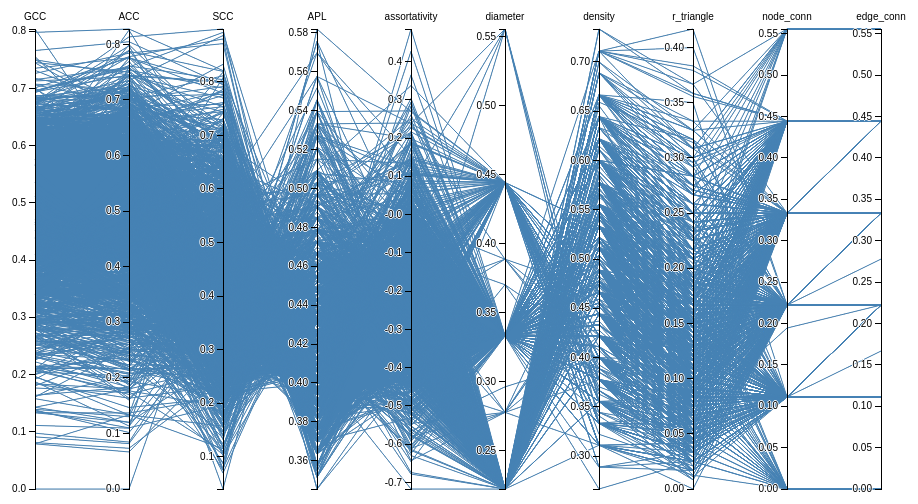
D3 v3 page, settled after 360 driven frames (6 s of simulated time); the page loaded 1 data file(s).



var margin = {top: 30, right: 10, bottom: 10, left: 10},
    width = 960 - margin.left - margin.right,
    height = 500 - margin.top - margin.bottom;

var x = d3.scale.ordinal().rangePoints([0, width], 1),
    y = {},
    dragging = {};

var line = d3.svg.line(),
    axis = d3.svg.axis().orient("left"),
    background,
    foreground;

var svg = d3.select("body").append("svg")
    .attr("width", width + margin.left + margin.right)
    .attr("height", height + margin.top + margin.bottom)
  .append("g")
    .attr("transform", "translate(" + margin.left + "," + margin.top + ")");

d3.csv("./data/graph10.csv", function(error, cars) {

  // Extract the list of dimensions and create a scale for each.
  x.domain(dimensions = d3.keys(cars[0]).filter(function(d) {
    return d != "name" && (y[d] = d3.scale.linear()
        .domain(d3.extent(cars, function(p) { return +p[d]; }))
        .range([height, 0]));
  }));

  // Add grey background lines for context.
  background = svg.append("g")
      .attr("class", "background")
    .selectAll("path")
      .data(cars)
    .enter().append("path")
      .attr("d", path);

  // Add blue foreground lines for focus.
  foreground = svg.append("g")
      .attr("class", "foreground")
    .selectAll("path")
      .data(cars)
    .enter().append("path")
      .attr("d", path);

  // Add a group element for each dimension.
  var g = svg.selectAll(".dimension")
      .data(dimensions)
    .enter().append("g")
      .attr("class", "dimension")
      .attr("transform", function(d) { return "translate(" + x(d) + ")"; })
      .call(d3.behavior.drag()
        .origin(function(d) { return {x: x(d)}; })
        .on("dragstart", function(d) {
          dragging[d] = x(d);
          background.attr("visibility", "hidden");
        })
        .on("drag", function(d) {
          dragging[d] = Math.min(width, Math.max(0, d3.event.x));
          foreground.attr("d", path);
          dimensions.sort(function(a, b) { return position(a) - position(b); });
          x.domain(dimensions);
          g.attr("transform", function(d) { return "translate(" + position(d) + ")"; })
        })
        .on("dragend", function(d) {
          delete dragging[d];
          transition(d3.select(this)).attr("transform", "translate(" + x(d) + ")");
          transition(foreground).attr("d", path);
          background
              .attr("d", path)
            .transition()
              .delay(500)
              .duration(0)
              .attr("visibility", null);
        }));

  // Add an axis and title.
  g.append("g")
      .attr("class", "axis")
      .each(function(d) { d3.select(this).call(axis.scale(y[d])); })
    .append("text")
      .style("text-anchor", "middle")
      .attr("y", -9)
      .text(function(d) { return d; });

  // Add and store a brush for each axis.
  g.append("g")
      .attr("class", "brush")
      .each(function(d) {
        d3.select(this).call(y[d].brush = d3.svg.brush().y(y[d]).on("brushstart", brushstart).on("brush", brush));
      })
    .selectAll("rect")
      .attr("x", -8)
      .attr("width", 16);
});

function position(d) {
  var v = dragging[d];
  return v == null ? x(d) : v;
}

function transition(g) {
  return g.transition().duration(500);
}

// Returns the path for a given data point.
function path(d) {
  return line(dimensions.map(function(p) { return [position(p), y[p](d[p])]; }));
}

function brushstart() {
  d3.event.sourceEvent.stopPropagation();
}

// Handles a brush event, toggling the display of foreground lines.
function brush() {
  var actives = dimensions.filter(function(p) { return !y[p].brush.empty(); }),
      extents = actives.map(function(p) { return y[p].brush.extent(); });
  foreground.style("display", function(d) {
    return actives.every(function(p, i) {
      return extents[i][0] <= d[p] && d[p] <= extents[i][1];
    }) ? null : "none";
  });
}



### data: data/graph10.csv
GCC, ACC, SCC, APL, assortativity, diameter, density, r_triangle, node_conn, edge_conn
0.6094, 0.6025, 0.5171, 0.3879, -0.1182, 0.3333, 0.6001, 0.2167, 0.3333, 0.3333
0.5508, 0.5498, 0.3105, 0.5332, -0.11, 0.4443, 0.3555, 0.07501, 0.1111, 0.1111
0.4854, 0.5098, 0.2627, 0.4363, -0.3208, 0.3333, 0.4443, 0.09167, 0.2222, 0.2222
0.4109, 0.3667, 0.2217, 0.4182, -0.2354, 0.2222, 0.4666, 0.08331, 0.2222, 0.2222
0.4917, 0.3501, 0.5249, 0.5093, -0.02309, 0.4443, 0.3999, 0.08331, 0.1111, 0.1111
0.3242, 0.2966, 0.3782, 0.4304, -0.205, 0.3333, 0.4666, 0.06665, 0.2222, 0.2222
0.5747, 0.4915, 0.5215, 0.4121, -0.0274, 0.3333, 0.5112, 0.15, 0.2222, 0.2222
0.4614, 0.4629, 0.3701, 0.406, -0.2013, 0.2222, 0.5112, 0.1166, 0.3333, 0.3333
0.6113, 0.582, 0.4387, 0.3635, -0.4167, 0.2222, 0.5332, 0.1833, 0.0, 0.0
0.605, 0.6006, 0.4216, 0.3879, 0.1118, 0.3333, 0.6001, 0.2084, 0.3333, 0.3333
0.5728, 0.6274, 0.4924, 0.406, -0.2059, 0.3333, 0.5557, 0.175, 0.2222, 0.2222
0.6875, 0.7046, 0.6875, 0.3455, -0.3665, 0.2222, 0.7334, 0.3667, 0.5557, 0.5557
0.6362, 0.7183, 0.625, 0.3879, -0.2925, 0.3333, 0.6001, 0.2333, 0.3333, 0.3333
0.4187, 0.3767, 0.4421, 0.4304, -0.3186, 0.3333, 0.4888, 0.09998, 0.1111, 0.1111
0.2957, 0.29, 0.2351, 0.4182, -0.3618, 0.2222, 0.4666, 0.05832, 0.3333, 0.3333
0.6646, 0.7231, 0.5303, 0.3696, -0.312, 0.2222, 0.6445, 0.2749, 0.3333, 0.3333
0.4021, 0.4834, 0.4922, 0.406, -0.5527, 0.2222, 0.5112, 0.1083, 0.3333, 0.3333
0.4375, 0.4666, 0.3616, 0.406, -0.1666, 0.3333, 0.5332, 0.1166, 0.3333, 0.3333
0.3, 0.2634, 0.2812, 0.4243, 0.0625, 0.3333, 0.4666, 0.05832, 0.3333, 0.3333
0.522, 0.5137, 0.3887, 0.3879, -0.1387, 0.2222, 0.5776, 0.1666, 0.3333, 0.3333
0.4067, 0.3232, 0.2224, 0.4546, -0.01254, 0.3333, 0.4221, 0.06665, 0.2222, 0.2222
0.5068, 0.5229, 0.3833, 0.4485, -0.1075, 0.3333, 0.4443, 0.09998, 0.2222, 0.2222
0.4067, 0.49, 0.2654, 0.4607, -0.1848, 0.3333, 0.4221, 0.06665, 0.2222, 0.2222
0.5127, 0.5025, 0.4722, 0.3979, -0.4011, 0.2222, 0.5407, 0.15, 0.2222, 0.2222
0.4177, 0.3867, 0.3064, 0.4182, 0.07611, 0.3333, 0.4888, 0.09167, 0.3333, 0.3333
0.5161, 0.5601, 0.4612, 0.4243, -0.1157, 0.3333, 0.5112, 0.1333, 0.2222, 0.2222
0.4482, 0.5293, 0.6035, 0.4243, -0.3293, 0.3333, 0.4888, 0.1083, 0.3333, 0.3333
0.5732, 0.6123, 0.71, 0.4424, -0.1331, 0.3333, 0.4888, 0.1417, 0.2222, 0.2222
0.6122, 0.6821, 0.4564, 0.4076, -0.1692, 0.3333, 0.5444, 0.1813, 0.2222, 0.2222
0.6775, 0.729, 0.5945, 0.3727, -0.1949, 0.2222, 0.6333, 0.2708, 0.3333, 0.3333
0.5278, 0.5439, 0.4851, 0.3999, -0.1869, 0.3333, 0.5557, 0.1583, 0.3333, 0.3333
0.3274, 0.25, 0.3025, 0.4546, -0.1809, 0.3333, 0.3999, 0.04999, 0.2222, 0.2222
0.3333, 0.3638, 0.4641, 0.4727, -0.3672, 0.3333, 0.3777, 0.04999, 0.1111, 0.1111
0.3103, 0.3867, 0.2791, 0.5078, -0.3562, 0.3333, 0.2666, 0.02499, 0.0, 0.0
0.3857, 0.4167, 0.3406, 0.4304, -0.2766, 0.3333, 0.4443, 0.07501, 0.2222, 0.2222
0.5703, 0.5854, 0.6304, 0.394, -0.1887, 0.3333, 0.5776, 0.1917, 0.3333, 0.3333
0.5161, 0.4976, 0.4702, 0.4182, -0.172, 0.3333, 0.5112, 0.1333, 0.2222, 0.2222
0.5093, 0.5366, 0.3479, 0.394, -0.1082, 0.2222, 0.5557, 0.15, 0.3333, 0.3333
0.5122, 0.6592, 0.5684, 0.4304, -0.3547, 0.3333, 0.4666, 0.1166, 0.2222, 0.2222
0.4134, 0.3766, 0.2465, 0.491, -0.2534, 0.4443, 0.3851, 0.0611, 0.1111, 0.1111
0.4949, 0.5396, 0.3025, 0.406, -0.2776, 0.3333, 0.5332, 0.1333, 0.3333, 0.3333
0.5212, 0.5461, 0.3953, 0.4121, -0.1161, 0.3333, 0.5222, 0.1375, 0.3333, 0.3333
0.4248, 0.4177, 0.4426, 0.3879, -0.197, 0.2222, 0.5776, 0.1333, 0.4443, 0.4443
0.5452, 0.5698, 0.3978, 0.397, -0.2126, 0.2222, 0.5444, 0.1583, 0.3333, 0.3333
0.5374, 0.5349, 0.437, 0.3999, -0.1372, 0.2222, 0.5332, 0.15, 0.3333, 0.3333
0.2769, 0.3101, 0.3606, 0.4363, -0.2874, 0.3333, 0.4443, 0.04999, 0.3333, 0.3333
0.4644, 0.4761, 0.3613, 0.4182, -0.1968, 0.3333, 0.4888, 0.1083, 0.2222, 0.2222
0.5479, 0.6416, 0.5483, 0.4121, -0.2771, 0.3333, 0.5332, 0.1583, 0.2222, 0.2222
0.4047, 0.4333, 0.1761, 0.4274, -0.3055, 0.3333, 0.4554, 0.07498, 0.3333, 0.3333
0.4977, 0.4289, 0.3381, 0.4222, 0.144, 0.3333, 0.4963, 0.1167, 0.2222, 0.2222
0.3936, 0.4534, 0.271, 0.4485, -0.26, 0.3333, 0.4221, 0.06665, 0.2222, 0.2222
0.5586, 0.5156, 0.5571, 0.4121, -0.03705, 0.3333, 0.5332, 0.1583, 0.2222, 0.2222
0.6104, 0.7246, 0.7437, 0.394, -0.3486, 0.2222, 0.5557, 0.2, 0.2222, 0.2222
0.5781, 0.5952, 0.4204, 0.3999, 0.02319, 0.3333, 0.5557, 0.175, 0.2222, 0.2222
0.4023, 0.4534, 0.3184, 0.4182, -0.2222, 0.3333, 0.4888, 0.09167, 0.2222, 0.2222
0.4126, 0.4067, 0.3076, 0.4182, -0.1693, 0.3333, 0.4888, 0.09167, 0.3333, 0.3333
0.4485, 0.4467, 0.3413, 0.3999, -0.1851, 0.2222, 0.5332, 0.1208, 0.3333, 0.3333
0.5, 0.4595, 0.4729, 0.3999, -0.3579, 0.2222, 0.5332, 0.1417, 0.2222, 0.2222
0.5327, 0.5469, 0.3862, 0.394, -0.1527, 0.2222, 0.5557, 0.1583, 0.4443, 0.4443
0.3462, 0.3167, 0.1241, 0.4485, -0.2042, 0.3333, 0.3999, 0.04999, 0.2222, 0.2222
... 1,940 more rows